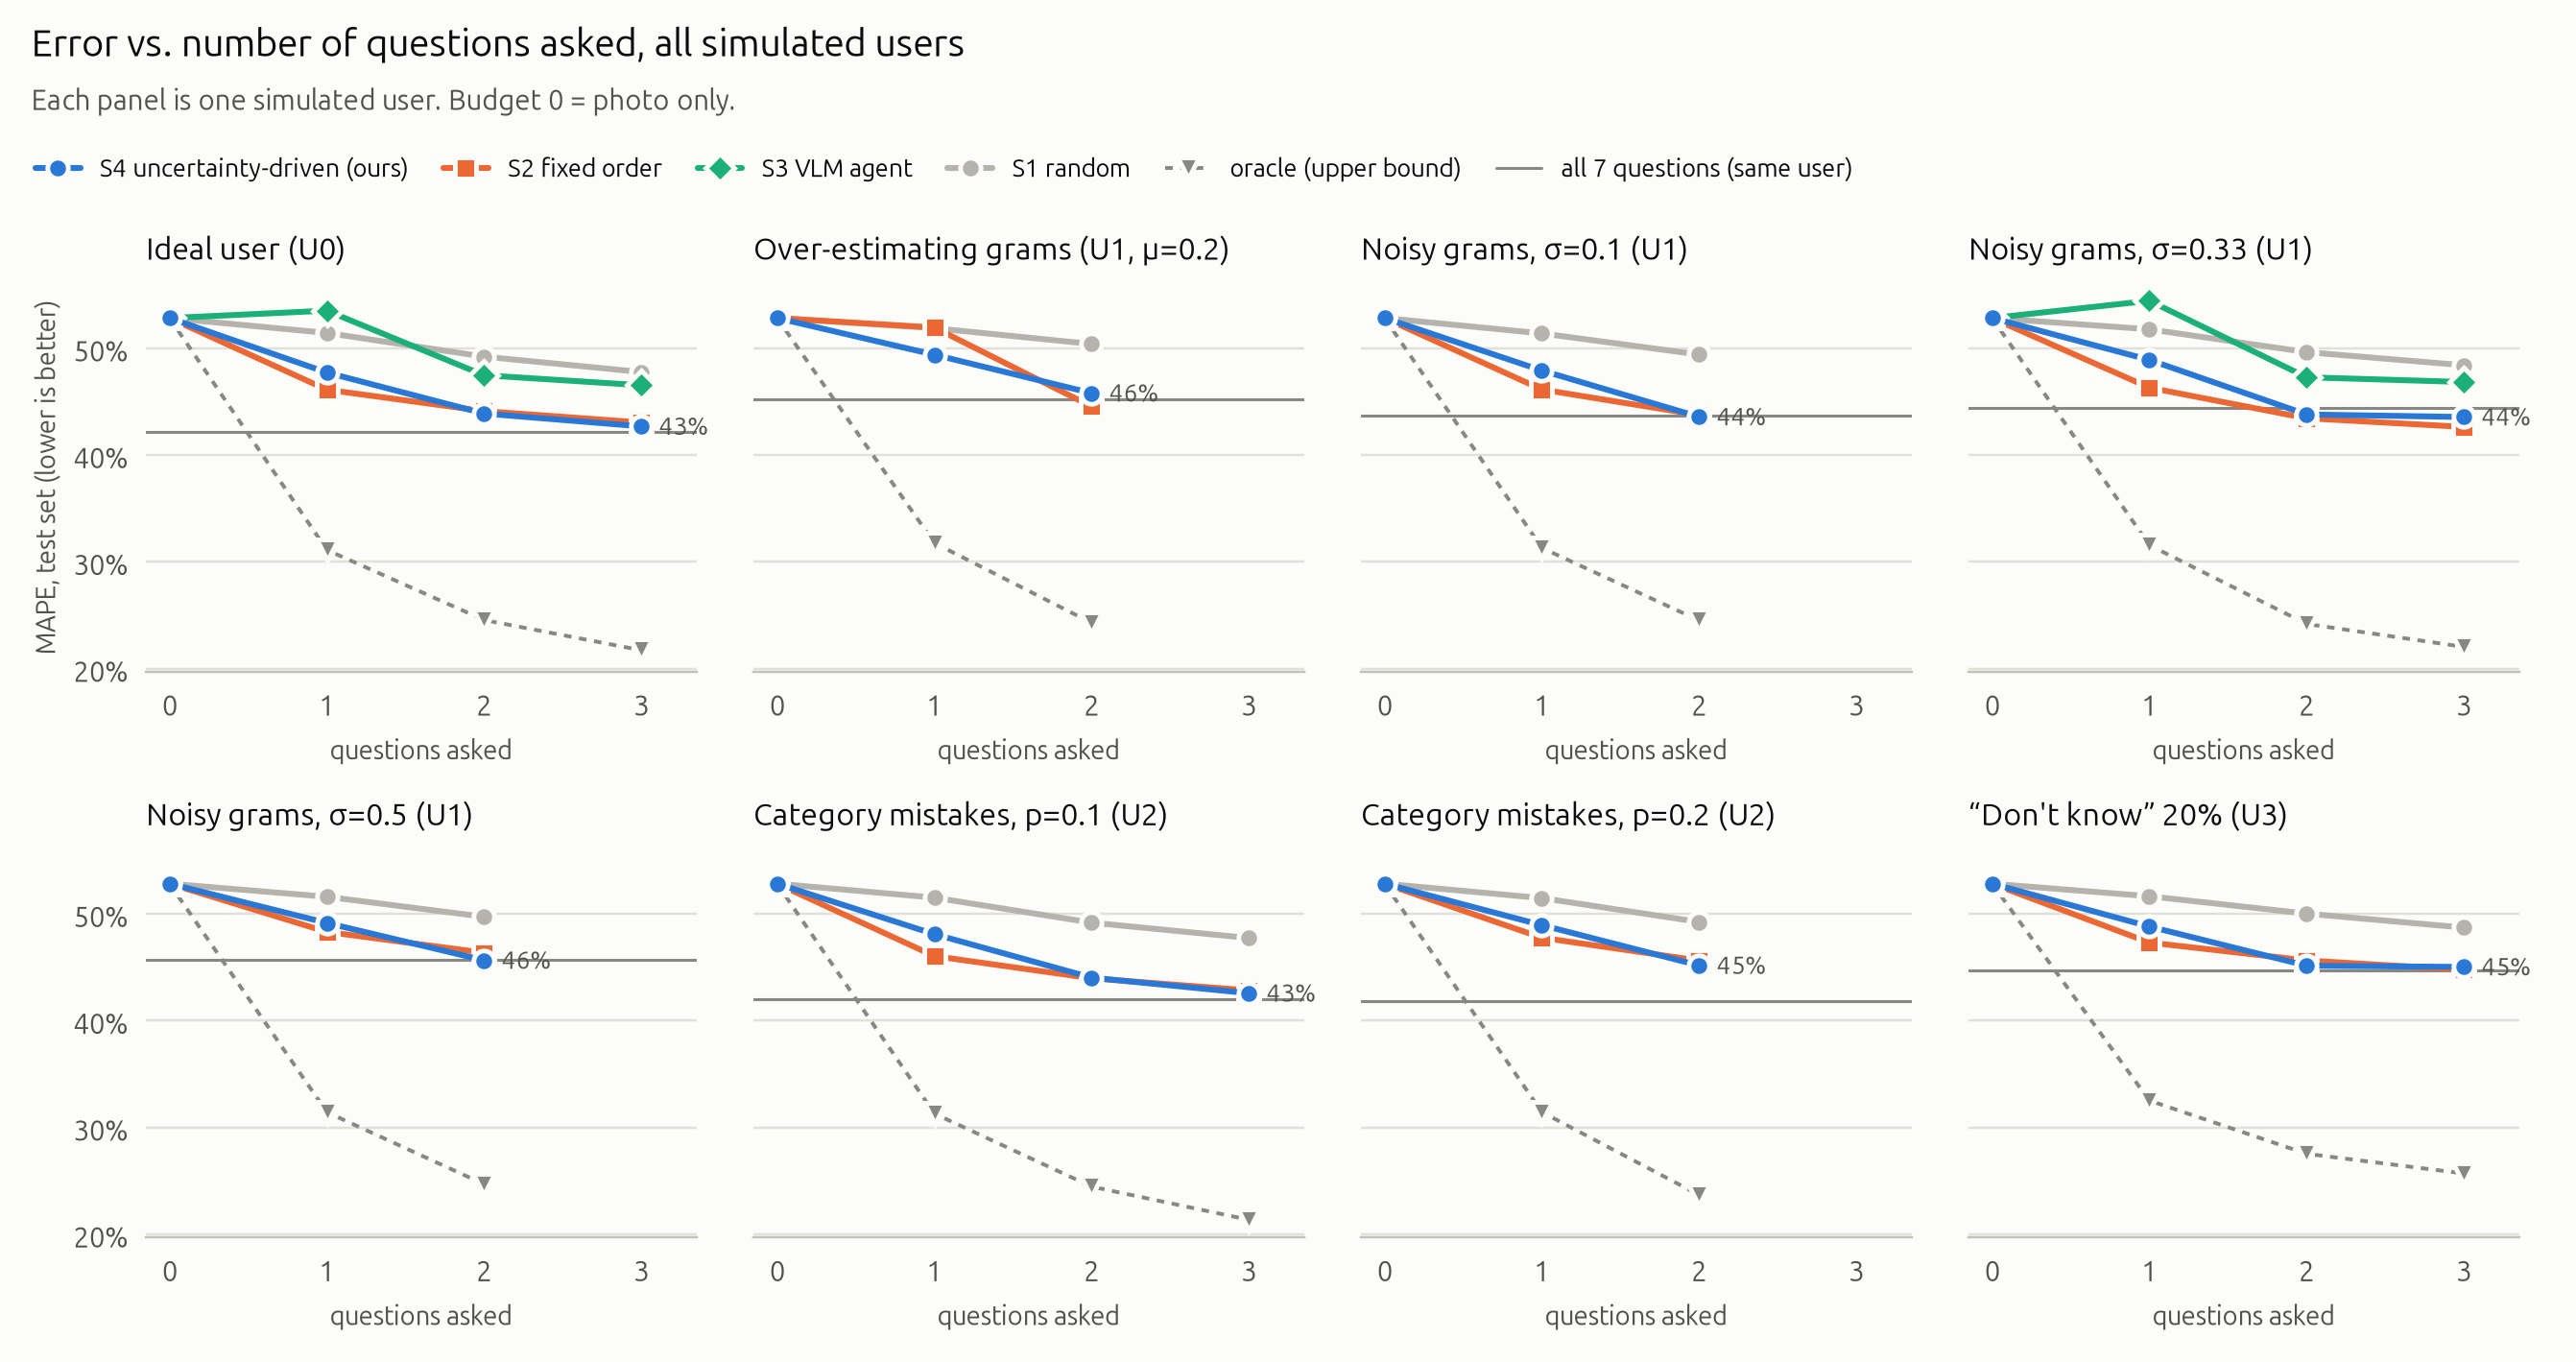

The data file committed next to this chart (first rows):
variant, strategy, B, MAPE
U0, oracle, 0, 52.84
U0, oracle, 1, 31.12
U0, oracle, 2, 24.56
U0, oracle, 3, 21.73
U0, S1, 0, 52.84
U0, S1, 1, 51.44
U0, S1, 2, 49.22
U0, S1, 3, 47.78
U0, S3, 0, 52.84
U0, S3, 1, 53.53
U0, S3, 2, 47.48
U0, S3, 3, 46.54
U0, S2, 0, 52.84
U0, S2, 1, 46.13
U0, S2, 2, 44.12
U0, S2, 3, 43.06
U0, S4, 0, 52.84
U0, S4, 1, 47.73
U0, S4, 2, 43.89
U0, S4, 3, 42.69
U0, full, 7, 42.22
U1_bias, oracle, 0, 52.84
U1_bias, oracle, 1, 31.78
U1_bias, oracle, 2, 24.29
U1_bias, S1, 0, 52.84
U1_bias, S1, 1, 51.89
U1_bias, S1, 2, 50.4
U1_bias, S2, 0, 52.84
U1_bias, S2, 1, 51.95
U1_bias, S2, 2, 44.56
U1_bias, S4, 0, 52.84
U1_bias, S4, 1, 49.4
U1_bias, S4, 2, 45.8
U1_bias, full, 7, 45.19
U1_s010, oracle, 0, 52.84
U1_s010, oracle, 1, 31.31
U1_s010, oracle, 2, 24.52
U1_s010, S1, 0, 52.84
U1_s010, S1, 1, 51.4
U1_s010, S1, 2, 49.41
U1_s010, S2, 0, 52.84
U1_s010, S2, 1, 46.15
U1_s010, S2, 2, 43.75
U1_s010, S4, 0, 52.84
U1_s010, S4, 1, 47.92
U1_s010, S4, 2, 43.58
U1_s010, full, 7, 43.68
U1_s033, oracle, 0, 52.84
U1_s033, oracle, 1, 31.57
U1_s033, oracle, 2, 24.19
U1_s033, oracle, 3, 22.04
U1_s033, S1, 0, 52.84
U1_s033, S1, 1, 51.78
U1_s033, S1, 2, 49.64
U1_s033, S1, 3, 48.41
U1_s033, S3, 0, 52.84
U1_s033, S3, 1, 54.45
U1_s033, S3, 2, 47.29
U1_s033, S3, 3, 46.85
U1_s033, S2, 0, 52.84
... 68 more rows
